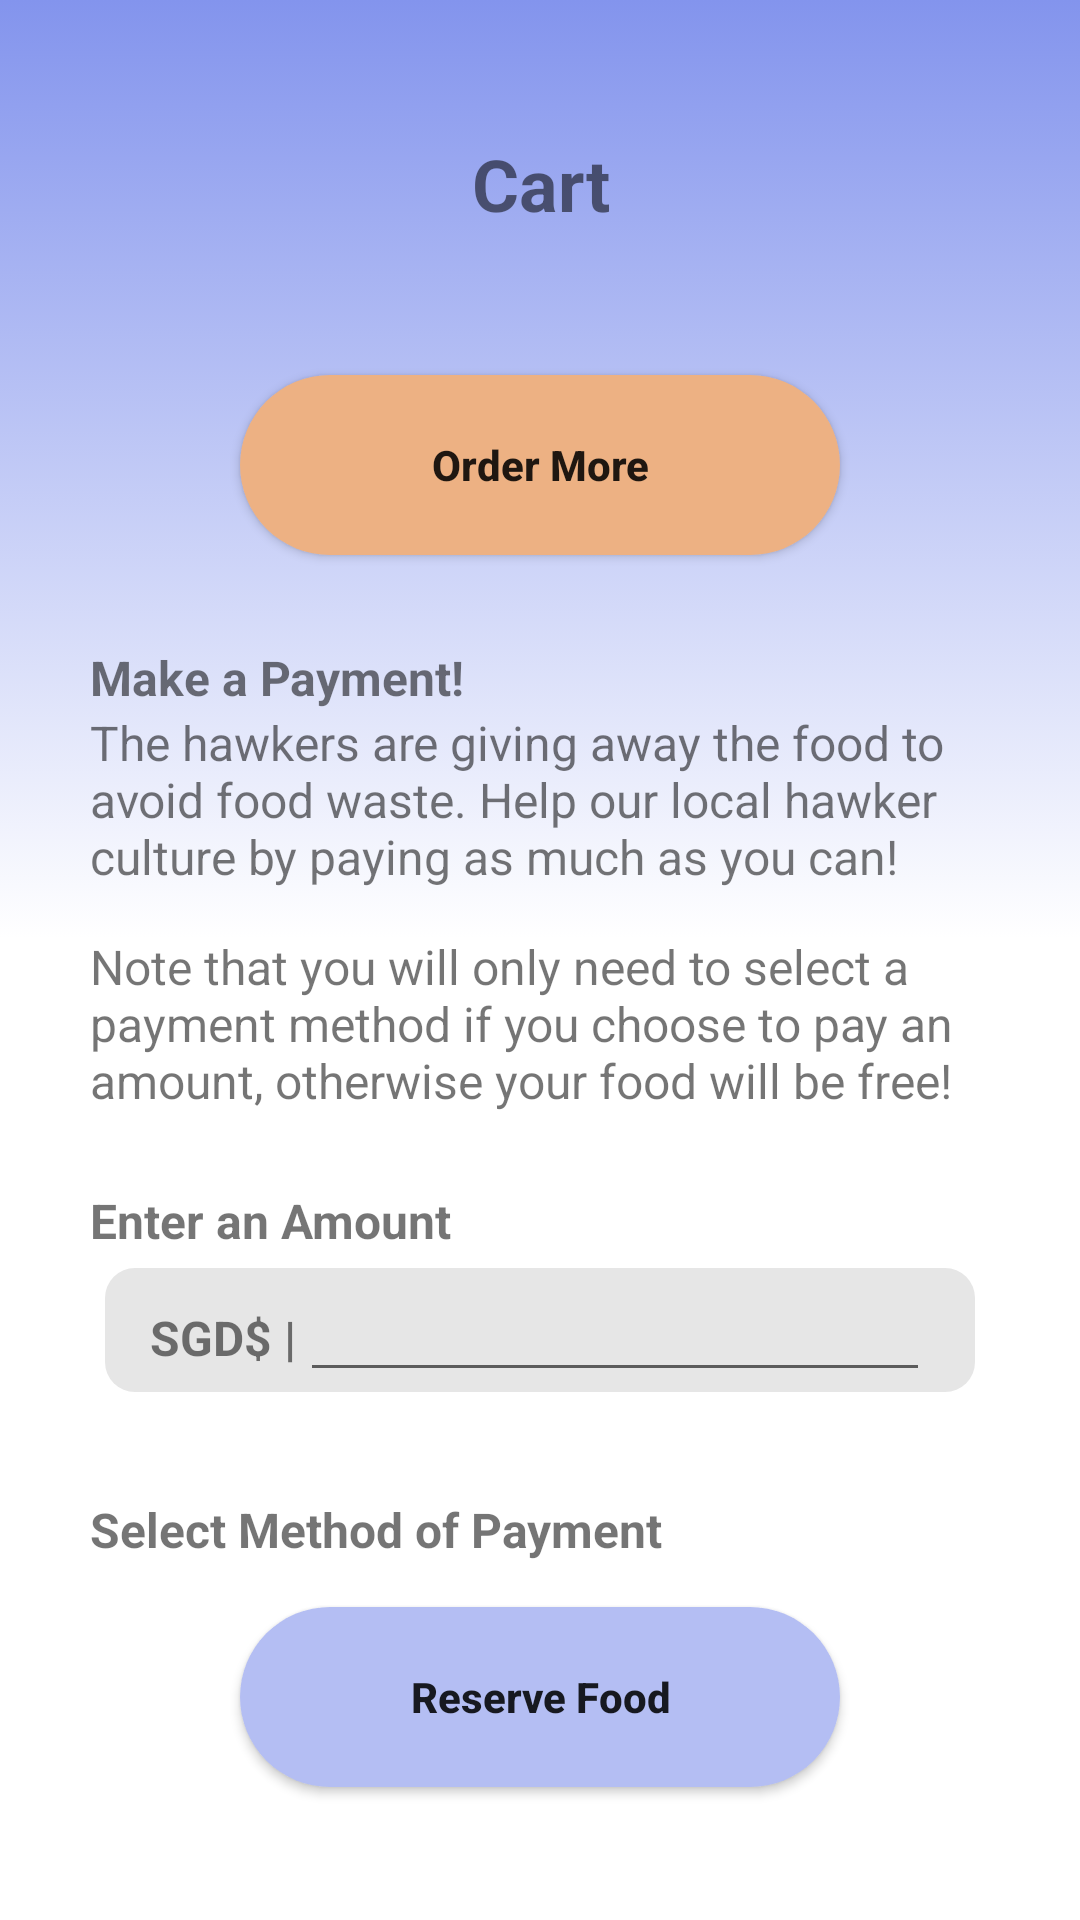

Produce the Android XML layout that renders to this screen, including the resource entries it uses.
<!-- AndroidManifest.xml: application theme Theme.Hawkergogo -->
<!-- res/layout/cart.xml -->
<?xml version="1.0" encoding="utf-8"?>
<ScrollView
    xmlns:android="http://schemas.android.com/apk/res/android"
    xmlns:tools="http://schemas.android.com/tools"
    android:layout_width="fill_parent"
    android:layout_height="fill_parent">

    <LinearLayout
        android:layout_width="fill_parent"
        android:layout_height="fill_parent"
        android:orientation="vertical"
        android:layout_centerVertical="true"
        android:id="@+id/relativelayout"
        android:background="@drawable/background_consumer"
        tools:context="com.example.hawkergogo.CartPayment">

        <RelativeLayout
            android:layout_width="match_parent"
            android:layout_height="match_parent"
            android:layout_marginTop="45sp">

            <Button
                android:layout_width="35sp"
                android:layout_height="35sp"
                android:layout_marginStart="20sp"
                android:background="@drawable/back_button"
                android:onClick="goBack" />

            <TextView
                android:layout_width="match_parent"
                android:layout_height="wrap_content"
                android:gravity="center"
                android:textStyle="bold"
                android:textSize="24sp"
                android:text="Cart" />

        </RelativeLayout>

        <androidx.recyclerview.widget.RecyclerView
            android:id="@+id/itemsRecycler"
            android:scrollbars="horizontal"
            android:layout_width="match_parent"
            android:layout_height="wrap_content"
            android:layout_marginTop="30sp"
            android:layout_marginStart="30sp"
            android:layout_marginEnd="30sp" />

        <TextView
            android:id="@+id/empty_view"
            android:layout_width="match_parent"
            android:layout_height="wrap_content"
            android:gravity="center"
            android:visibility="gone"
            android:textStyle="bold"
            android:layout_marginTop="70dp"
            android:layout_marginBottom="30dp"
            android:textSize="24sp"
            android:text="No items added to cart!" />

        <Button
            android:layout_width="200sp"
            android:layout_height="60sp"
            android:layout_marginTop="15sp"
            android:layout_marginBottom="30sp"
            android:layout_marginStart="30sp"
            android:layout_marginEnd="30sp"
            android:layout_gravity="center"
            android:background="@drawable/rounded_button_orange"
            android:textAllCaps="false"
            android:textStyle="bold"
            android:textSize="14sp"
            android:text="Order More" />

        <TextView
            android:id="@+id/paymentHeader"
            android:layout_width="match_parent"
            android:layout_height="wrap_content"
            android:layout_marginStart="30sp"
            android:layout_marginEnd="30sp"
            android:text="Make a Payment!"
            android:textStyle="bold"
            android:textSize="16sp" />

        <TextView
            android:id="@+id/paymentCaption1"
            android:layout_width="match_parent"
            android:layout_height="wrap_content"
            android:layout_marginBottom="15sp"
            android:layout_marginStart="30sp"
            android:layout_marginEnd="30sp"
            android:textSize="16sp"
            android:text="The hawkers are giving away the food to avoid food waste. Help our local hawker culture by paying as much as you can!" />

        <TextView
            android:id="@+id/paymentCaption2"
            android:layout_width="match_parent"
            android:layout_height="wrap_content"
            android:layout_marginBottom="25sp"
            android:layout_marginStart="30sp"
            android:layout_marginEnd="30sp"
            android:textSize="16sp"
            android:text="Note that you will only need to select a payment method if you choose to pay an amount, otherwise your food will be free!" />

        <TextView
            android:layout_width="match_parent"
            android:layout_height="wrap_content"
            android:layout_marginStart="30sp"
            android:layout_marginEnd="30sp"
            android:text="Enter an Amount"
            android:textSize="16sp"
            android:textStyle="bold" />

        <LinearLayout
            android:layout_width="match_parent"
            android:layout_height="wrap_content"
            android:orientation="horizontal"
            android:layout_marginStart="35sp"
            android:layout_marginEnd="35sp"
            android:layout_marginTop="5sp"
            android:layout_marginBottom="35sp"
            android:paddingLeft="15sp"
            android:paddingRight="15sp"
            android:background="@drawable/payment_amount">

            <TextView
                android:layout_width="50sp"
                android:layout_height="wrap_content"
                android:textStyle="bold"
                android:textSize="16sp"
                android:text="SGD$ | " />

            <com.google.android.material.textfield.MaterialAutoCompleteTextView
                android:layout_width="match_parent"
                android:layout_height="wrap_content"
                android:inputType="number" />
        </LinearLayout>

        <TextView
            android:layout_width="match_parent"
            android:layout_height="wrap_content"
            android:layout_marginStart="30sp"
            android:layout_marginEnd="30sp"
            android:textStyle="bold"
            android:textSize="16sp"
            android:text="Select Method of Payment" />

        <androidx.recyclerview.widget.RecyclerView
            android:id="@+id/paymentRecycler"
            android:scrollbars="horizontal"
            android:layout_width="wrap_content"
            android:layout_height="wrap_content"
            android:layout_marginBottom="15sp"
            android:layout_marginStart="30sp"
            android:layout_marginEnd="30sp" />

        <Button
            android:id="@+id/bookFood"
            android:layout_width="200sp"
            android:layout_height="60sp"
            android:layout_gravity="center"
            android:layout_marginBottom="30sp"
            android:layout_marginStart="30sp"
            android:layout_marginEnd="30sp"
            android:background="@drawable/rounded_button_purple"
            android:textAllCaps="false"
            android:textStyle="bold"
            android:textSize="14sp"
            android:onClick="reserveFoody"
            android:text="Reserve Food" />

    </LinearLayout>
</ScrollView>
<!-- resources referenced by this layout -->
<resources>
  <!-- drawable background_consumer (drawable) -->
  <?xml version="1.0" encoding="utf-8"?>
  <selector xmlns:android="http://schemas.android.com/apk/res/android">
      <item>
          <shape>
              <gradient
                  android:startColor="#8394ED"
                  android:centerColor="#ffffff"
                  android:endColor="#ffffff"
                  android:type="linear"
                  android:angle="-90"/>
          </shape>
      </item>
  </selector>
  <!-- drawable payment_amount (drawable) -->
  <?xml version="1.0" encoding="utf-8"?>
  <shape xmlns:android="http://schemas.android.com/apk/res/android"
      android:shape="rectangle">
      <solid android:color="#E6E6E6" />
      <corners
          android:radius="10sp"/>
  </shape>
  <!-- drawable rounded_button_orange (drawable) -->
  <?xml version="1.0" encoding="utf-8"?>
  <shape xmlns:android="http://schemas.android.com/apk/res/android"
      android:shape="rectangle">
      <solid android:color="#EDB183" />
      <corners
          android:radius="40sp"/>
  </shape>
  <!-- drawable rounded_button_purple (drawable) -->
  <?xml version="1.0" encoding="utf-8"?>
  <shape xmlns:android="http://schemas.android.com/apk/res/android"
      android:shape="rectangle">
      <solid android:color="#B4BEF3" />
      <corners
          android:radius="40sp"/>
  </shape>
  <style name="Theme.Hawkergogo" parent="Theme.MaterialComponents.DayNight.NoActionBar">
          
          <item name="colorPrimary">@color/purple_500</item>
          <item name="colorPrimaryVariant">@color/purple_700</item>
          <item name="colorOnPrimary">@color/white</item>
          
          <item name="colorSecondary">@color/teal_200</item>
          <item name="colorSecondaryVariant">@color/teal_700</item>
          <item name="colorOnSecondary">@color/black</item>
          
          <item name="android:statusBarColor">?attr/colorPrimaryVariant</item>
          
      </style>
  <color name="purple_500">#FF6200EE</color>
  <color name="purple_700">#FF3700B3</color>
  <color name="white">#FFFFFFFF</color>
  <color name="teal_200">#FF03DAC5</color>
  <color name="teal_700">#FF018786</color>
  <color name="black">#FF000000</color>
</resources>
